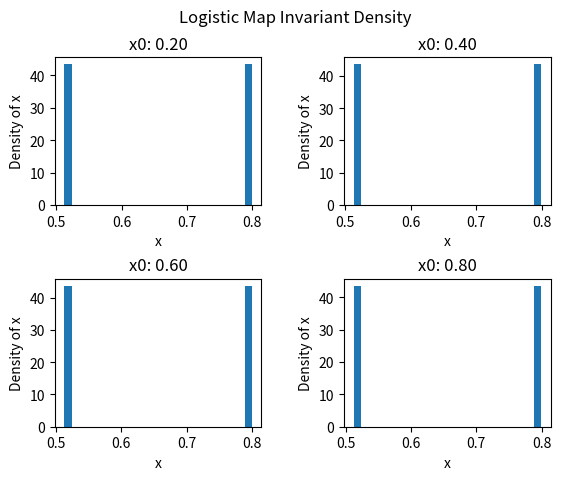

The matplotlib source for this figure:
#Invariant density for a non chaotic map : logistic map with r=3.2

import matplotlib.pyplot as plt

#Logistic Map with r=4
def f(y):
	return 3.2*y*(1-y)

#invariant density function
def rhoFun(x0,T):
	rho=[]
	xi=x0
	for i in range(T):
		rho.append(f(xi))
		xi=f(xi)
	return rho


fig,ax=plt.subplots(2,2)
plt.subplots_adjust(wspace=0.4,hspace=0.5)
x0Val=[[0.2,0.4],[0.6,0.8]]

#loop over axes in subplot, plotting histogram of time evolution
for xAx in range(2):
	for yAx in range(2):
		x0=x0Val[xAx][yAx]
		rho=rhoFun(x0,10000)
		axCur=ax[xAx][yAx]
		axCur.hist(rho,bins=25,density='True')
		axCur.set_title('x0: %.2f'%x0)
		axCur.set_xlabel('x')
		axCur.set_ylabel('Density of x')
fig.suptitle('Logistic Map Invariant Density')
plt.show()